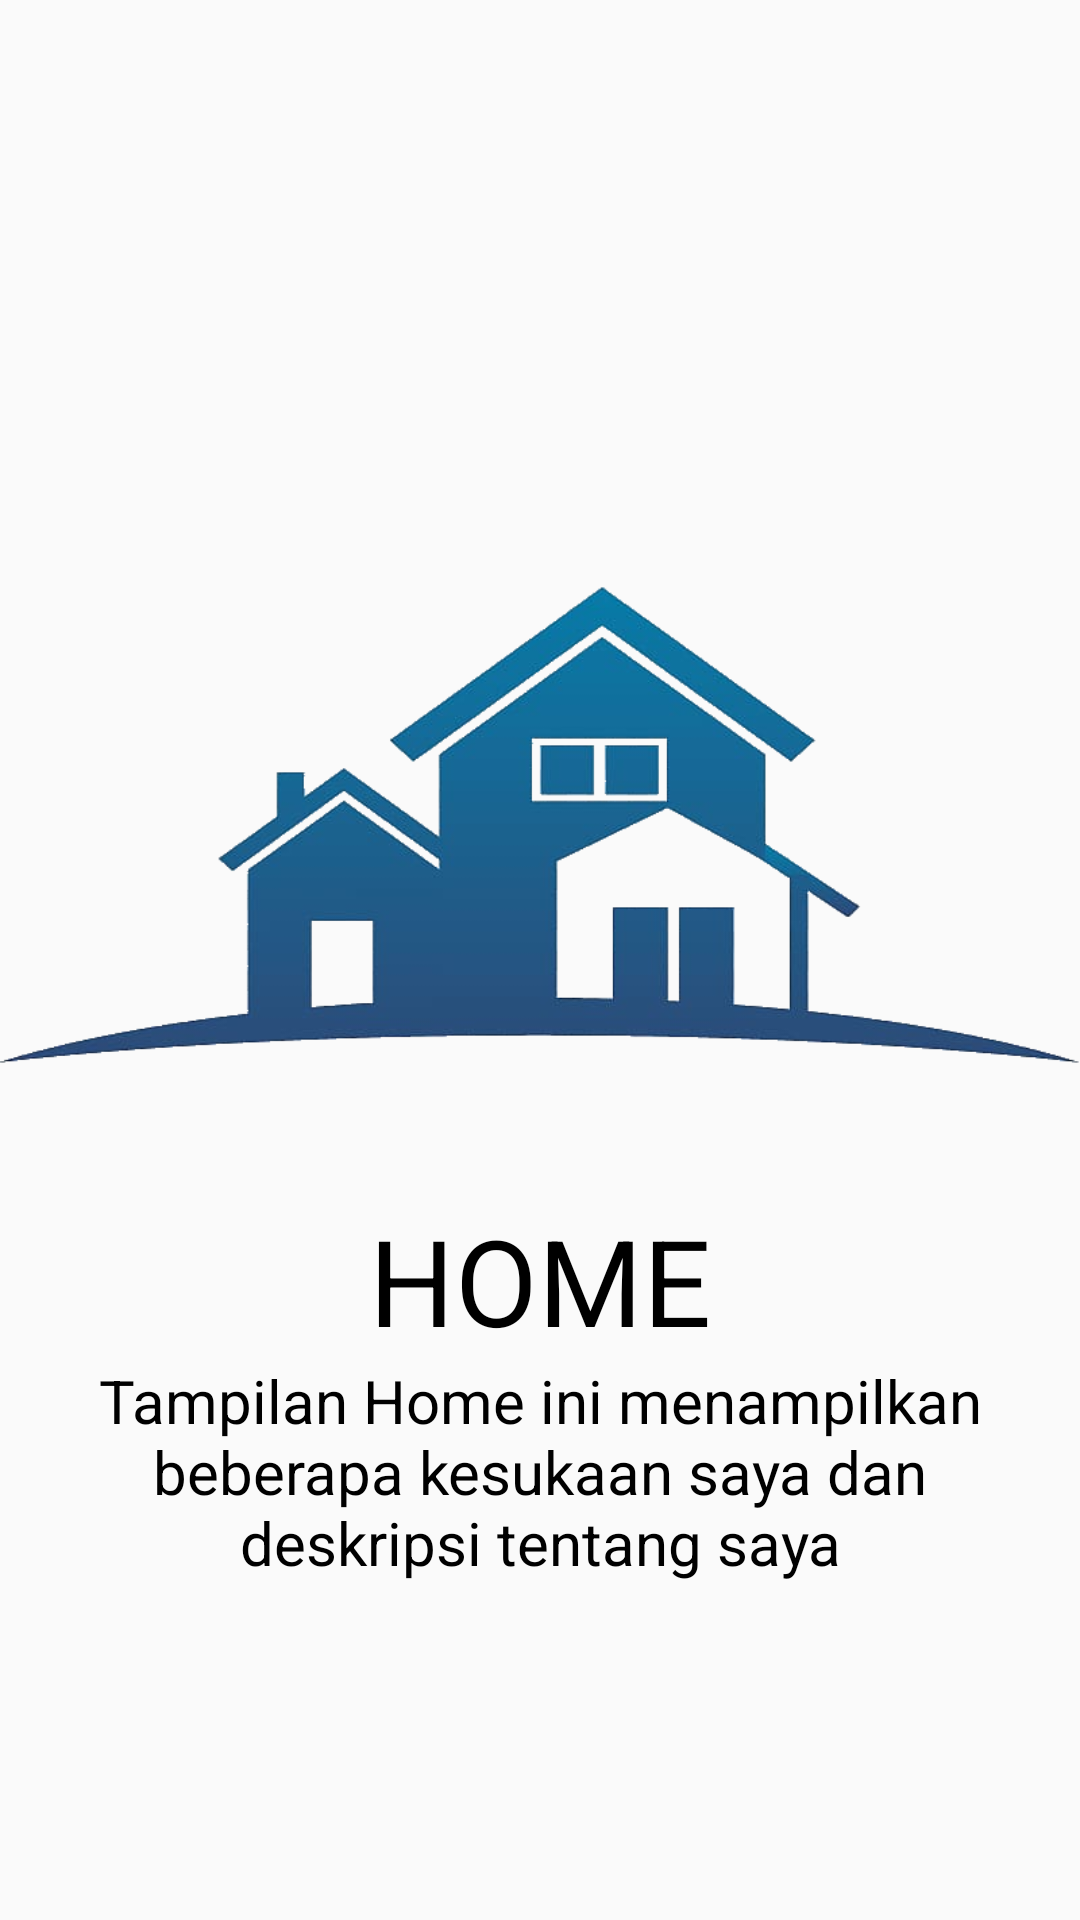

Here is an Android app screen rendered from its layout file. Give the layout XML and the strings, colors and styles it references.
<!-- AndroidManifest.xml: application theme AppTheme -->
<!-- res/layout/fragment_first.xml -->
<?xml version="1.0" encoding="utf-8"?>
<FrameLayout xmlns:android="http://schemas.android.com/apk/res/android"
    xmlns:app="http://schemas.android.com/apk/res-auto"
    xmlns:tools="http://schemas.android.com/tools"
    android:layout_width="match_parent"
    android:layout_height="match_parent"
    tools:context=".FragmentWalkthrough.FirstFragment">

    <RelativeLayout
        android:layout_width="match_parent"
        android:layout_height="match_parent">

        <ImageView
            android:id="@+id/imageView2"
            android:layout_width="match_parent"
            android:layout_height="250dp"
            android:layout_marginTop="150dp"
            android:gravity="center"
            android:src="@drawable/home_walkthrough" />

        <TextView
            android:id="@+id/text1"
            android:layout_width="wrap_content"
            android:layout_height="wrap_content"
            android:layout_below="@+id/imageView2"
            android:layout_centerHorizontal="true"
            android:textSize="40sp"
            android:textColor="#000000"
            android:text="@string/home_walkthrough" />

        <TextView
            android:layout_width="300dp"
            android:layout_height="wrap_content"
            android:layout_below="@+id/text1"
            android:layout_centerHorizontal="true"
            android:textSize="20sp"
            android:textColor="#000000"
            android:textAlignment="center"
            android:text="@string/text_home_walktrough" />

    </RelativeLayout>

</FrameLayout>
<!-- resources referenced by this layout -->
<resources>
  <!-- drawable home_walkthrough: png bitmap (drawable, 97330 bytes) -->
  <string name="home_walkthrough">HOME</string>
  <string name="text_home_walktrough">Tampilan Home ini menampilkan beberapa kesukaan saya dan deskripsi tentang saya</string>
  <style name="AppTheme" parent="Theme.AppCompat.Light.NoActionBar">
          
          <item name="colorPrimary">#00C2D4</item>
          <item name="colorPrimaryDark">#00C2D4</item>
          <item name="colorAccent">#00C2D4</item>
  
          <item name="android:windowActivityTransitions">true</item>
      </style>
</resources>
